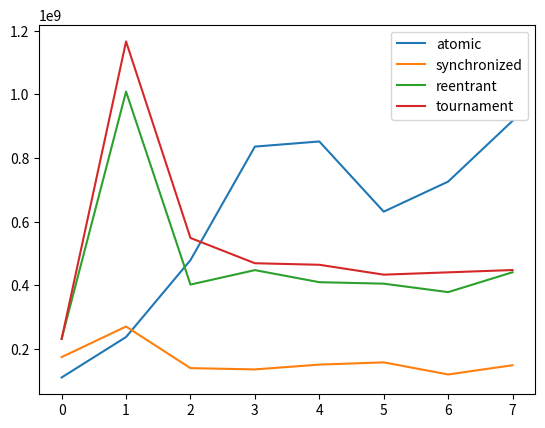

Generate this figure with matplotlib:
import matplotlib.pyplot as plt
plt.plot([109353706,236652890,478658192,835865296,852012296,631145335,725668532,916928171], label='atomic')
plt.plot([173471238,269647315,138739232,134769681,149840189,156945156,118858539,147908059], label='synchronized')
plt.plot([231193483,1008890654,401732323,447167733,409196688,404561076,377928673,440423187], label='reentrant')
plt.plot([230585797,1166639836,548350692,468847699,463985717,432907302,440180696,447460318], label='tournament')
plt.legend();
plt.show()
